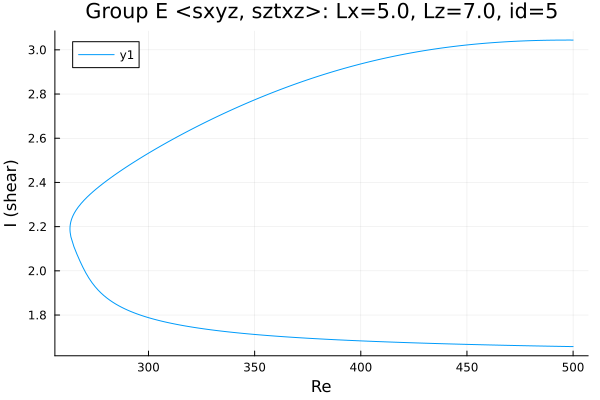

The file beside this chart, header and first rows:
Re, shear
500.0, 3.044
498.9, 3.044
497.5, 3.044
496.1, 3.044
494.7, 3.044
493.2, 3.044
491.8, 3.044
490.4, 3.044
489, 3.044
487.6, 3.043
486.2, 3.043
484.8, 3.043
483.3, 3.043
481.9, 3.042
480.5, 3.042
479.1, 3.041
477.7, 3.041
476.3, 3.04
474.9, 3.04
473.4, 3.039
472, 3.038
470.6, 3.038
469.2, 3.037
467.8, 3.036
466.4, 3.035
465, 3.034
463.5, 3.033
462.1, 3.033
460.7, 3.031
459.3, 3.03
457.9, 3.029
456.5, 3.028
455.1, 3.027
453.6, 3.026
452.2, 3.024
450.8, 3.023
449.4, 3.022
448, 3.02
446.6, 3.019
445.2, 3.017
443.7, 3.015
442.3, 3.014
440.9, 3.012
439.5, 3.01
438.1, 3.008
436.9, 3.007
435.5, 3.005
434.1, 3.003
432.7, 3.001
431.2, 2.998
429.8, 2.996
428.4, 2.994
427, 2.992
425.6, 2.989
424.2, 2.987
422.8, 2.984
421.3, 2.982
419.9, 2.979
418.5, 2.977
417.1, 2.974
... 340 more rows
